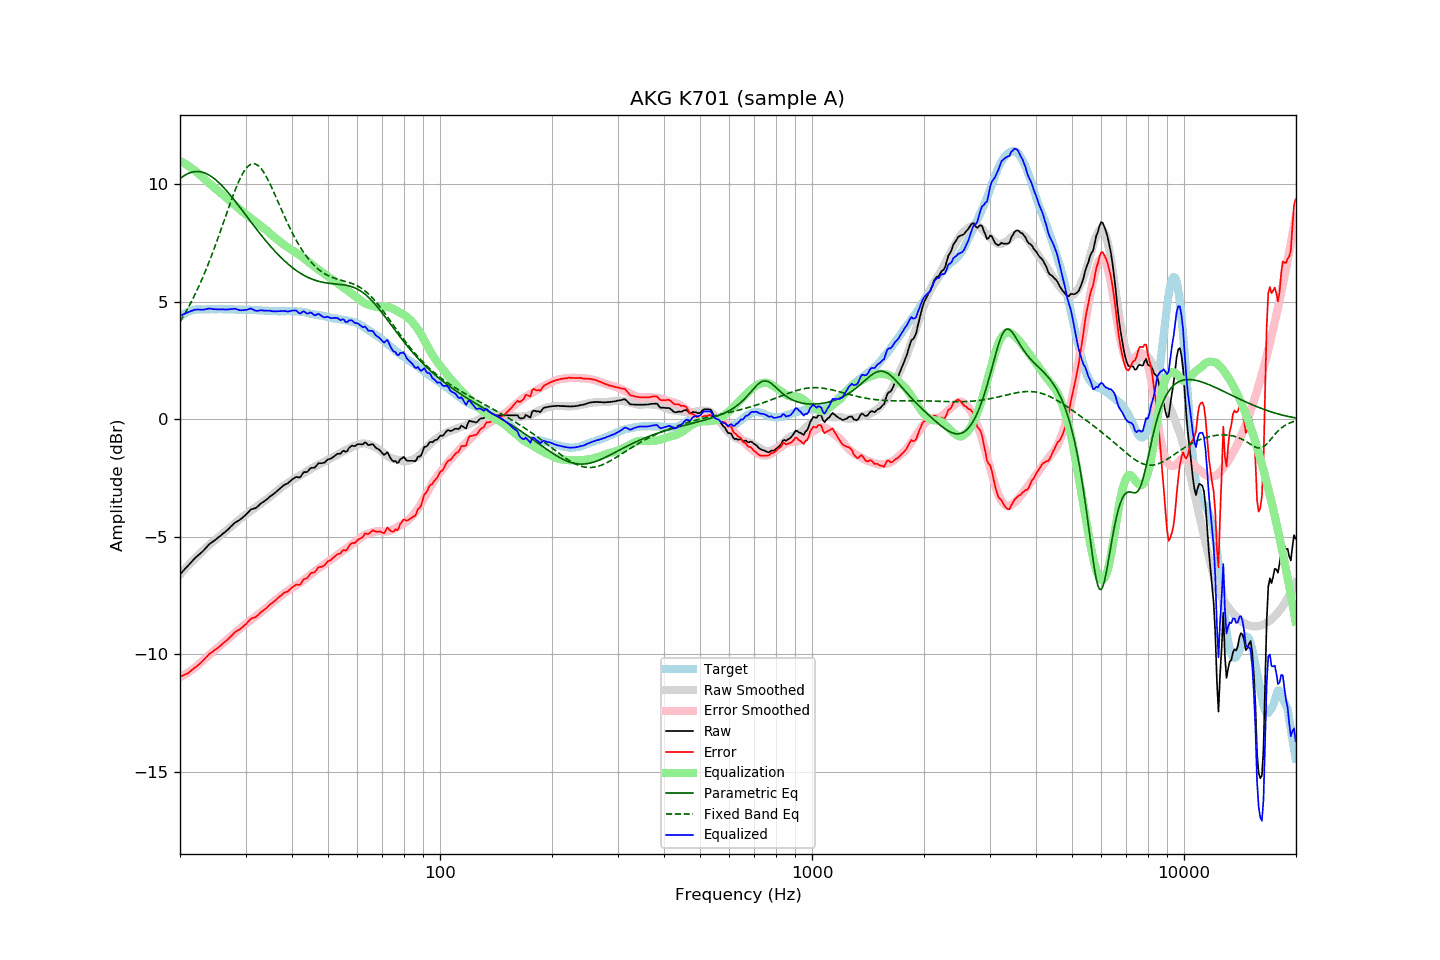

Values plotted in this chart, from the file beside it:
frequency, raw, error, smoothed, error_smoothed, equalization, parametric_eq, fixed_band_eq, equalized_raw, equalized_smoothed, target
20.00, -6.61, -10.96, -6.61, -10.99, 10.99, 10.23, 4.14, 4.39, 4.38, 4.35
20.20, -6.54, -10.94, -6.53, -10.95, 10.95, 10.28, 4.25, 4.42, 4.42, 4.40
20.40, -6.46, -10.91, -6.46, -10.91, 10.91, 10.33, 4.37, 4.46, 4.46, 4.45
20.61, -6.39, -10.87, -6.38, -10.87, 10.87, 10.38, 4.48, 4.48, 4.49, 4.48
20.81, -6.32, -10.85, -6.31, -10.83, 10.83, 10.42, 4.60, 4.51, 4.52, 4.53
21.02, -6.24, -10.81, -6.24, -10.78, 10.78, 10.45, 4.73, 4.55, 4.55, 4.57
21.23, -6.17, -10.76, -6.16, -10.74, 10.74, 10.48, 4.86, 4.57, 4.57, 4.59
21.44, -6.09, -10.70, -6.09, -10.69, 10.69, 10.50, 4.99, 4.60, 4.60, 4.61
21.66, -6.02, -10.65, -6.02, -10.64, 10.64, 10.52, 5.12, 4.62, 4.62, 4.63
21.87, -5.94, -10.58, -5.95, -10.59, 10.59, 10.53, 5.26, 4.65, 4.64, 4.64
22.09, -5.88, -10.54, -5.88, -10.54, 10.54, 10.54, 5.40, 4.66, 4.65, 4.66
22.31, -5.82, -10.49, -5.82, -10.48, 10.48, 10.54, 5.55, 4.66, 4.66, 4.67
22.54, -5.76, -10.43, -5.75, -10.42, 10.42, 10.53, 5.69, 4.66, 4.67, 4.67
22.76, -5.70, -10.37, -5.68, -10.35, 10.35, 10.52, 5.85, 4.66, 4.67, 4.67
22.99, -5.64, -10.30, -5.61, -10.29, 10.29, 10.51, 6.00, 4.65, 4.68, 4.66
23.22, -5.57, -10.23, -5.55, -10.23, 10.23, 10.48, 6.17, 4.66, 4.68, 4.66
23.45, -5.49, -10.15, -5.49, -10.17, 10.17, 10.46, 6.33, 4.68, 4.68, 4.66
23.69, -5.42, -10.09, -5.43, -10.10, 10.10, 10.43, 6.50, 4.69, 4.68, 4.67
23.92, -5.34, -10.01, -5.37, -10.04, 10.04, 10.39, 6.67, 4.71, 4.68, 4.67
24.16, -5.29, -9.96, -5.31, -9.98, 9.98, 10.35, 6.85, 4.70, 4.68, 4.67
24.40, -5.24, -9.92, -5.25, -9.93, 9.93, 10.30, 7.03, 4.69, 4.68, 4.68
24.65, -5.19, -9.86, -5.19, -9.87, 9.87, 10.25, 7.21, 4.68, 4.68, 4.67
24.89, -5.14, -9.81, -5.13, -9.81, 9.81, 10.20, 7.39, 4.67, 4.68, 4.67
25.14, -5.09, -9.76, -5.08, -9.76, 9.76, 10.14, 7.58, 4.67, 4.68, 4.67
25.39, -5.03, -9.71, -5.02, -9.70, 9.70, 10.08, 7.77, 4.67, 4.68, 4.68
25.65, -4.98, -9.66, -4.96, -9.64, 9.64, 10.01, 7.97, 4.67, 4.68, 4.68
25.91, -4.92, -9.59, -4.91, -9.58, 9.58, 9.94, 8.16, 4.67, 4.68, 4.67
26.16, -4.86, -9.53, -4.85, -9.53, 9.53, 9.87, 8.36, 4.67, 4.68, 4.67
26.43, -4.81, -9.48, -4.79, -9.47, 9.47, 9.79, 8.55, 4.66, 4.67, 4.67
26.69, -4.75, -9.42, -4.74, -9.41, 9.41, 9.72, 8.75, 4.66, 4.67, 4.67
26.96, -4.69, -9.36, -4.68, -9.35, 9.35, 9.64, 8.95, 4.66, 4.67, 4.67
27.23, -4.62, -9.29, -4.62, -9.29, 9.29, 9.56, 9.14, 4.67, 4.67, 4.67
27.50, -4.55, -9.22, -4.56, -9.23, 9.23, 9.47, 9.33, 4.69, 4.67, 4.67
27.77, -4.49, -9.15, -4.51, -9.18, 9.18, 9.39, 9.51, 4.69, 4.67, 4.66
28.05, -4.42, -9.08, -4.45, -9.12, 9.12, 9.30, 9.69, 4.70, 4.66, 4.66
28.33, -4.38, -9.03, -4.39, -9.05, 9.05, 9.21, 9.86, 4.68, 4.66, 4.65
28.62, -4.34, -8.99, -4.33, -8.99, 8.99, 9.13, 10.03, 4.66, 4.66, 4.65
28.90, -4.30, -8.96, -4.27, -8.93, 8.93, 9.04, 10.18, 4.64, 4.66, 4.66
29.19, -4.25, -8.90, -4.22, -8.88, 8.88, 8.95, 10.32, 4.63, 4.66, 4.65
29.48, -4.19, -8.85, -4.16, -8.82, 8.82, 8.86, 10.45, 4.63, 4.66, 4.66
29.78, -4.13, -8.78, -4.11, -8.77, 8.77, 8.76, 10.56, 4.64, 4.66, 4.65
30.08, -4.07, -8.73, -4.06, -8.71, 8.71, 8.67, 10.66, 4.65, 4.65, 4.66
30.38, -4.00, -8.65, -4.01, -8.66, 8.66, 8.58, 10.74, 4.66, 4.65, 4.65
30.68, -3.93, -8.58, -3.96, -8.61, 8.61, 8.49, 10.80, 4.68, 4.65, 4.65
30.99, -3.85, -8.50, -3.91, -8.56, 8.56, 8.40, 10.84, 4.71, 4.65, 4.65
31.30, -3.83, -8.47, -3.86, -8.51, 8.51, 8.31, 10.87, 4.68, 4.65, 4.64
31.61, -3.81, -8.45, -3.81, -8.45, 8.45, 8.22, 10.87, 4.64, 4.65, 4.64
31.93, -3.79, -8.43, -3.76, -8.40, 8.40, 8.13, 10.85, 4.61, 4.64, 4.64
32.24, -3.74, -8.37, -3.71, -8.34, 8.34, 8.05, 10.82, 4.61, 4.64, 4.63
32.57, -3.68, -8.31, -3.66, -8.29, 8.29, 7.96, 10.77, 4.61, 4.63, 4.63
32.89, -3.61, -8.24, -3.61, -8.24, 8.24, 7.87, 10.70, 4.63, 4.63, 4.63
33.22, -3.56, -8.18, -3.56, -8.19, 8.19, 7.79, 10.61, 4.63, 4.62, 4.62
33.55, -3.52, -8.14, -3.51, -8.13, 8.13, 7.70, 10.51, 4.62, 4.62, 4.62
33.89, -3.47, -8.08, -3.47, -8.08, 8.08, 7.62, 10.40, 4.61, 4.61, 4.61
34.23, -3.42, -8.03, -3.41, -8.03, 8.03, 7.54, 10.28, 4.61, 4.61, 4.61
34.57, -3.36, -7.96, -3.36, -7.97, 7.97, 7.46, 10.15, 4.61, 4.61, 4.60
34.92, -3.29, -7.89, -3.30, -7.90, 7.90, 7.38, 10.01, 4.62, 4.60, 4.60
35.27, -3.25, -7.84, -3.24, -7.84, 7.84, 7.30, 9.86, 4.59, 4.60, 4.59
35.62, -3.20, -7.79, -3.19, -7.78, 7.78, 7.22, 9.71, 4.59, 4.60, 4.59
35.97, -3.15, -7.74, -3.13, -7.73, 7.73, 7.15, 9.56, 4.58, 4.59, 4.59
... 635 more rows
